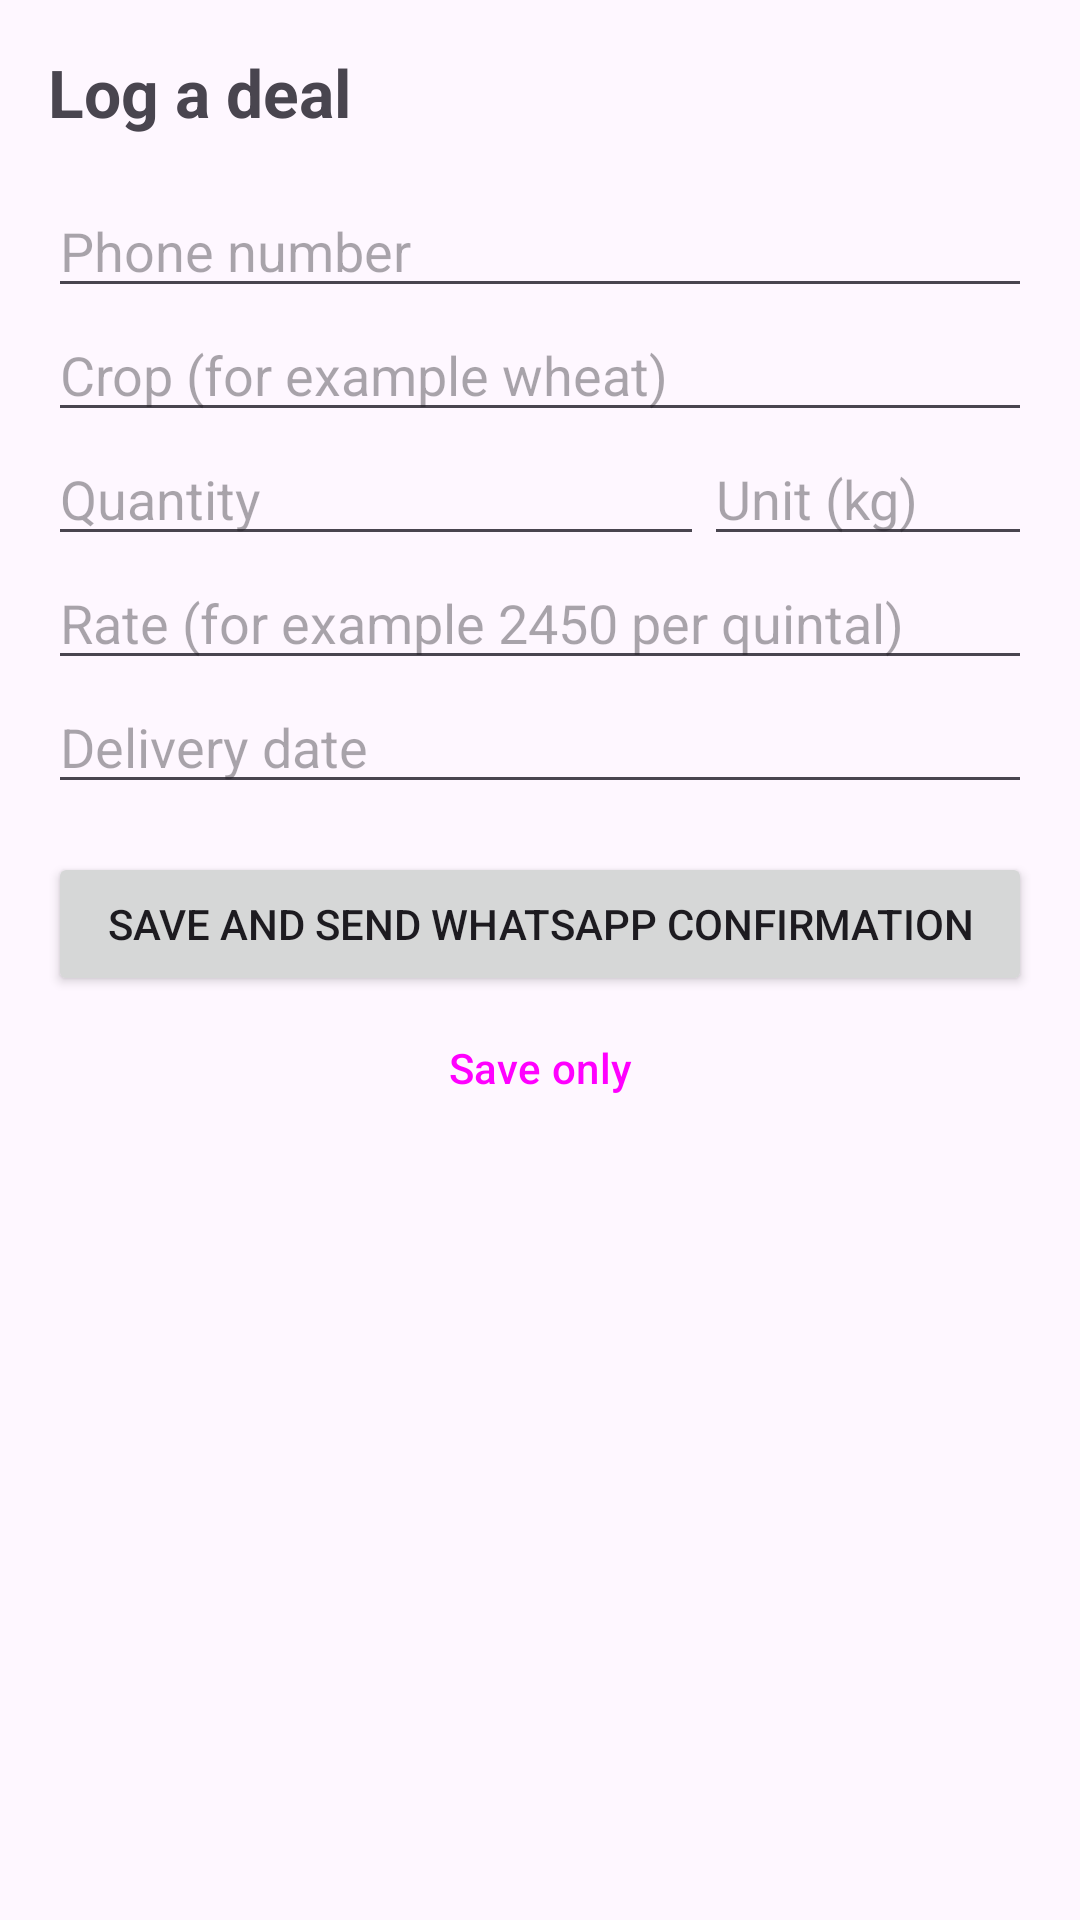

Layout XML and referenced resources for this Android screen:
<!-- AndroidManifest.xml: application theme Theme.CallVault -->
<!-- res/layout/activity_deal.xml -->
<?xml version="1.0" encoding="utf-8"?>
<ScrollView xmlns:android="http://schemas.android.com/apk/res/android"
    android:layout_width="match_parent"
    android:layout_height="match_parent"
    android:padding="16dp">

    <LinearLayout
        android:layout_width="match_parent"
        android:layout_height="wrap_content"
        android:orientation="vertical">

        <TextView
            android:layout_width="wrap_content"
            android:layout_height="wrap_content"
            android:text="@string/deal_title"
            android:textSize="22sp"
            android:textStyle="bold"
            android:paddingBottom="16dp" />

        <EditText
            android:id="@+id/number"
            android:layout_width="match_parent"
            android:layout_height="wrap_content"
            android:hint="@string/deal_number_hint"
            android:inputType="phone"
            android:autofillHints="phone" />

        <EditText
            android:id="@+id/crop"
            android:layout_width="match_parent"
            android:layout_height="wrap_content"
            android:hint="@string/deal_crop_hint"
            android:inputType="text" />

        <LinearLayout
            android:layout_width="match_parent"
            android:layout_height="wrap_content"
            android:orientation="horizontal">

            <EditText
                android:id="@+id/quantity"
                android:layout_width="0dp"
                android:layout_height="wrap_content"
                android:layout_weight="2"
                android:hint="@string/deal_quantity_hint"
                android:inputType="numberDecimal" />

            <EditText
                android:id="@+id/unit"
                android:layout_width="0dp"
                android:layout_height="wrap_content"
                android:layout_weight="1"
                android:hint="@string/deal_unit_hint"
                android:inputType="text" />
        </LinearLayout>

        <EditText
            android:id="@+id/rate"
            android:layout_width="match_parent"
            android:layout_height="wrap_content"
            android:hint="@string/deal_rate_hint"
            android:inputType="text" />

        <EditText
            android:id="@+id/deliveryDate"
            android:layout_width="match_parent"
            android:layout_height="wrap_content"
            android:hint="@string/deal_delivery_hint"
            android:inputType="text" />

        <Button
            android:id="@+id/sendButton"
            android:layout_width="match_parent"
            android:layout_height="wrap_content"
            android:layout_marginTop="16dp"
            android:text="@string/deal_save_and_send" />

        <Button
            android:id="@+id/saveButton"
            style="?attr/materialButtonOutlinedStyle"
            android:layout_width="match_parent"
            android:layout_height="wrap_content"
            android:text="@string/deal_save_only" />
    </LinearLayout>
</ScrollView>
<!-- resources referenced by this layout -->
<resources>
  <string name="deal_crop_hint">Crop (for example wheat)</string>
  <string name="deal_delivery_hint">Delivery date</string>
  <string name="deal_number_hint">Phone number</string>
  <string name="deal_quantity_hint">Quantity</string>
  <string name="deal_rate_hint">Rate (for example 2450 per quintal)</string>
  <string name="deal_save_and_send">Save and send WhatsApp confirmation</string>
  <string name="deal_save_only">Save only</string>
  <string name="deal_title">Log a deal</string>
  <string name="deal_unit_hint">Unit (kg)</string>
  <style name="Theme.CallVault" parent="Theme.Material3.DayNight.NoActionBar">
          <item name="colorPrimary">@color/teal</item>
          <item name="colorPrimaryContainer">@color/teal_light</item>
      </style>
  <color name="teal">#00796B</color>
  <color name="teal_light">#B2DFDB</color>
</resources>
